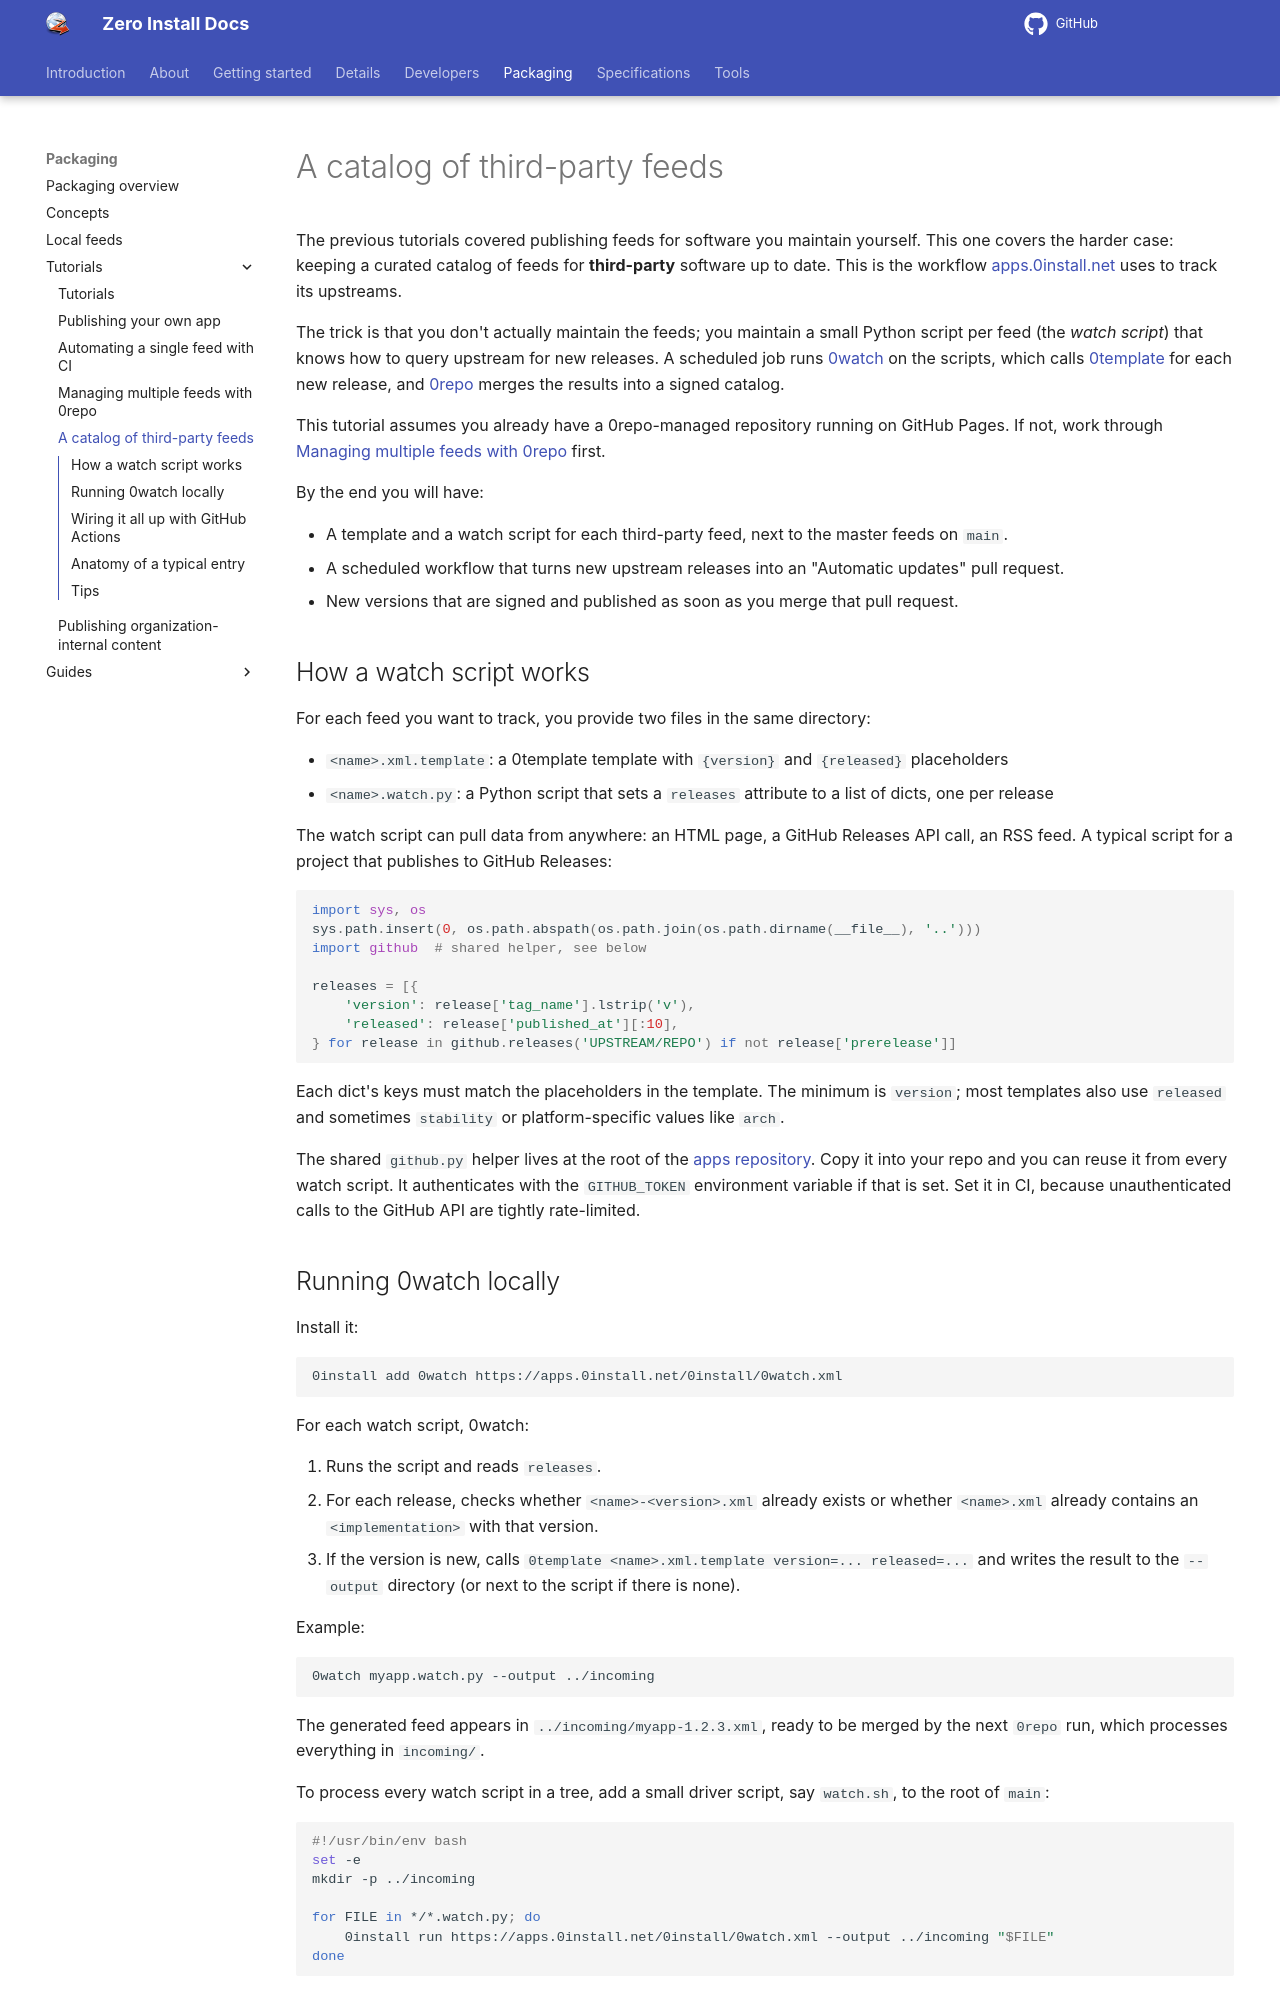

repository: 0install/docs · page: packaging/tutorials/catalog/index.html · generator: mkdocs

# A catalog of third-party feeds

The previous tutorials covered publishing feeds for software you maintain yourself. This one covers the harder case: keeping a curated catalog of feeds for **third-party** software up to date. This is the workflow [apps.0install.net](https://apps.0install.net/) uses to track its upstreams.

The trick is that you don't actually maintain the feeds; you maintain a small Python script per feed (the _watch script_) that knows how to query upstream for new releases. A scheduled job runs [0watch](../../tools/0watch.md) on the scripts, which calls [0template](../../tools/0template.md) for each new release, and [0repo](../../tools/0repo.md) merges the results into a signed catalog.

This tutorial assumes you already have a 0repo-managed repository running on GitHub Pages. If not, work through [Managing multiple feeds with 0repo](multi-feed.md) first.

By the end you will have:

- A template and a watch script for each third-party feed, next to the master feeds on `main`.
- A scheduled workflow that turns new upstream releases into an "Automatic updates" pull request.
- New versions that are signed and published as soon as you merge that pull request.

## How a watch script works

For each feed you want to track, you provide two files in the same directory:

- `<name>.xml.template`: a 0template template with `{version}` and `{released}` placeholders
- `<name>.watch.py`: a Python script that sets a `releases` attribute to a list of dicts, one per release

The watch script can pull data from anywhere: an HTML page, a GitHub Releases API call, an RSS feed. A typical script for a project that publishes to GitHub Releases:

```python
import sys, os
sys.path.insert(0, os.path.abspath(os.path.join(os.path.dirname(__file__), '..')))
import github  # shared helper, see below

releases = [{
    'version': release['tag_name'].lstrip('v'),
    'released': release['published_at'][:10],
} for release in github.releases('UPSTREAM/REPO') if not release['prerelease']]
```

Each dict's keys must match the placeholders in the template. The minimum is `version`; most templates also use `released` and sometimes `stability` or platform-specific values like `arch`.

The shared `github.py` helper lives at the root of the [apps repository](https://github.com/0install/apps/blob/master/github.py). Copy it into your repo and you can reuse it from every watch script. It authenticates with the `GITHUB_TOKEN` environment variable if that is set. Set it in CI, because unauthenticated calls to the GitHub API are tightly rate-limited.

## Running 0watch locally

Install it:

```shell
0install add 0watch https://apps.0install.net/0install/0watch.xml
```

For each watch script, 0watch:

1. Runs the script and reads `releases`.
2. For each release, checks whether `<name>-<version>.xml` already exists or whether `<name>.xml` already contains an `<implementation>` with that version.
3. If the version is new, calls `0template <name>.xml.template version=... released=...` and writes the result to the `--output` directory (or next to the script if there is none).

Example:

```shell
0watch myapp.watch.py --output ../incoming
```

The generated feed appears in `../incoming/myapp-1.2.3.xml`, ready to be merged by the next `0repo` run, which processes everything in `incoming/`.

To process every watch script in a tree, add a small driver script, say `watch.sh`, to the root of `main`:

```bash
#!/usr/bin/env bash
set -e
mkdir -p ../incoming

for FILE in */*.watch.py; do
    0install run https://apps.0install.net/0install/0watch.xml --output ../incoming "$FILE"
done
```
